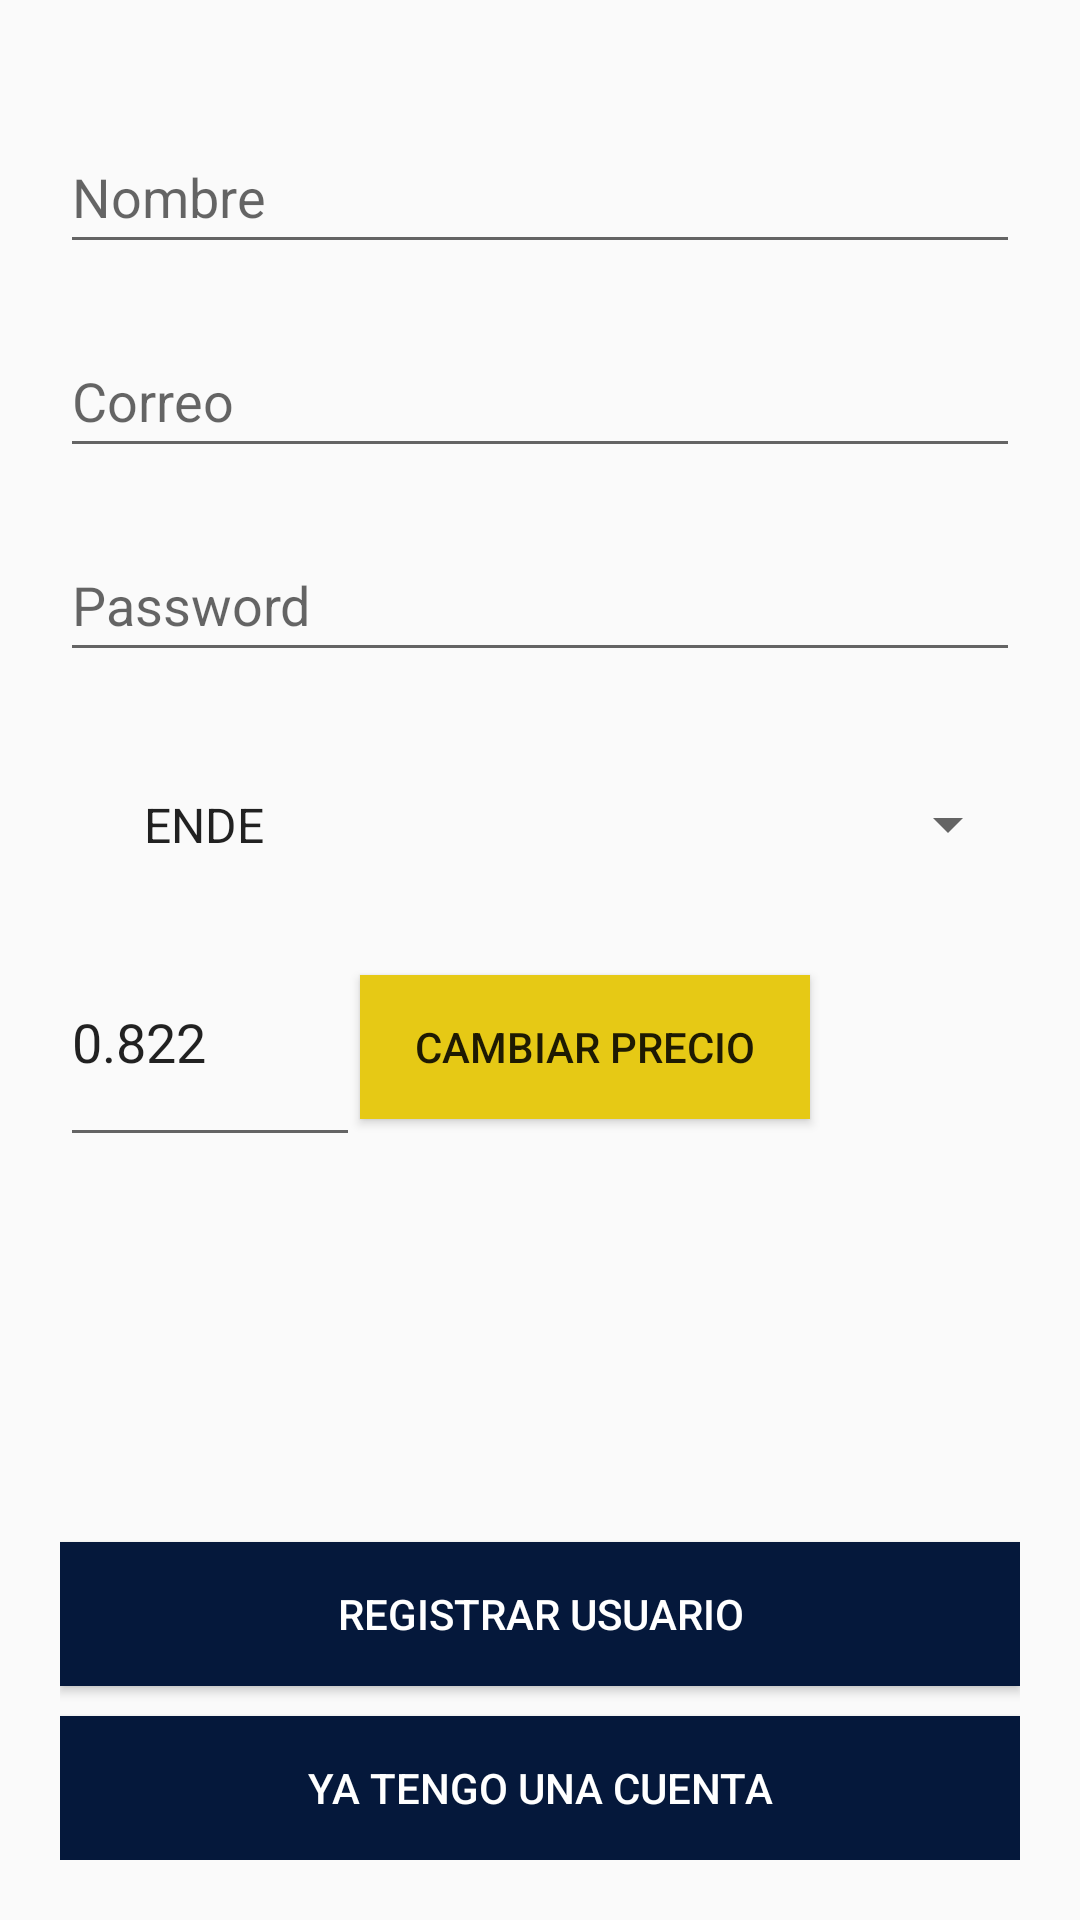

The Android layout XML behind this screen, and the referenced resources:
<!-- AndroidManifest.xml: application theme Theme.Proyect -->
<!-- res/layout/activity_main.xml -->
<?xml version="1.0" encoding="utf-8"?>
<LinearLayout xmlns:android="http://schemas.android.com/apk/res/android"
    xmlns:app="http://schemas.android.com/apk/res-auto"
    xmlns:tools="http://schemas.android.com/tools"
    android:layout_width="match_parent"
    android:layout_height="match_parent"
    android:orientation="vertical"
    android:padding="20dp"
    tools:context=".MainActivity">

    <EditText
        android:id="@+id/etNombre"
        android:layout_width="match_parent"
        android:layout_height="wrap_content"
        android:layout_marginTop="20dp"
        android:hint="Nombre"
        android:minHeight="48dp" />

    <EditText
        android:id="@+id/etCorreo"
        android:layout_width="match_parent"
        android:layout_height="wrap_content"
        android:layout_marginTop="20dp"
        android:hint="Correo"
        android:minHeight="48dp" />

    <EditText
        android:id="@+id/etpass"
        android:layout_width="match_parent"
        android:layout_height="wrap_content"
        android:layout_marginTop="20dp"
        android:hint="Password"
        android:minHeight="48dp" />
    <Spinner
        android:id="@+id/spinnerCompani"
        android:layout_width="match_parent"
        android:layout_height="wrap_content"
        android:drawSelectorOnTop="true"
        android:entries="@array/companias"
        android:padding="20dp"
        android:layout_marginTop="20dp"
        />
    <LinearLayout
        android:layout_width="match_parent"
        android:layout_height="80dp"
        >
        <EditText
            android:id="@+id/etPrecio"
            android:layout_width="100dp"
            android:layout_height="80dp"
            android:text="0.822"/>

        <Button
            android:layout_width="150dp"
            android:layout_height="wrap_content"
            android:background="@color/amarilloClaro"
            android:text="Cambiar precio" />
    </LinearLayout>

    <LinearLayout
        android:layout_width="match_parent"
        android:layout_height="match_parent"
        android:gravity="bottom"
        android:orientation="vertical">

        <Button
            android:id="@+id/btnregister"
            android:layout_width="match_parent"
            android:layout_height="wrap_content"
            android:background="@color/azulMarino"
            android:text="REGISTRAR USUARIO"
            android:textColor="@color/white" />
        <Button
            android:id="@+id/btnlsentTologin"
            android:layout_width="match_parent"
            android:layout_height="wrap_content"
            android:background="@color/azulMarino"
            android:text="YA TENGO UNA CUENTA"
            android:layout_marginTop="10dp"
            android:textColor="@color/white" />
    </LinearLayout>

</LinearLayout>
<!-- resources referenced by this layout -->
<resources>
  <string-array name="companias">
          <item>ENDE</item>
          <item>ELFEC-COCHABAMBA</item>
          <item>EMDEECRUZ S.A.-SANTA CRUZ</item>
          <item>CRE Ltda-SANTA CRUZ</item>
          <item>DELAPAZ-LA PAZ</item>
          <item>COOPARACA-LA PAZ</item>
          <item>SEYSA-LA PAZ</item>
          <item>CESSA-SUCRE</item>
          <item>COSERMO-SUCRE</item>
          <item>SETAR-TARIJA</item>
          <item>ENDE DE ORURO S.A-ORURO</item>
          <item>CERVI-ORURO</item>
          <item>COOPSEL-ORURO</item>
          <item>COSEP-ORURO</item>
          <item>SEPSA-POTOSI</item>
          <item>COSEAL-POTOSI</item>
          <item>COOPELECT-POOSI</item>
          <item>ENDE DEL BENI SAM-BENI</item>
          <item>COOPERCAR-BENI</item>
          <item>CER-BENI</item>
      </string-array>
  <color name="amarilloClaro">#E6C915</color>
  <color name="azulMarino">#05183B</color>
  <color name="white">#FFFFFFFF</color>
      //mi paleta de colores
  <style name="Theme.Proyect" parent="Theme.AppCompat.Light.NoActionBar">
          
          <item name="colorPrimary">@color/purple_500</item>
          <item name="colorPrimaryVariant">@color/purple_700</item>
          <item name="colorOnPrimary">@color/white</item>
          
          <item name="colorSecondary">@color/teal_200</item>
          <item name="colorSecondaryVariant">@color/teal_700</item>
          <item name="colorOnSecondary">@color/black</item>
          
          <item name="android:statusBarColor" tools:targetApi="l">?attr/colorPrimaryVariant</item>
          
      </style>
  <color name="purple_500">#FF6200EE</color>
  <color name="purple_700">#FF3700B3</color>
  <color name="teal_200">#FF03DAC5</color>
  <color name="teal_700">#FF018786</color>
  <color name="black">#FF000000</color>
</resources>
